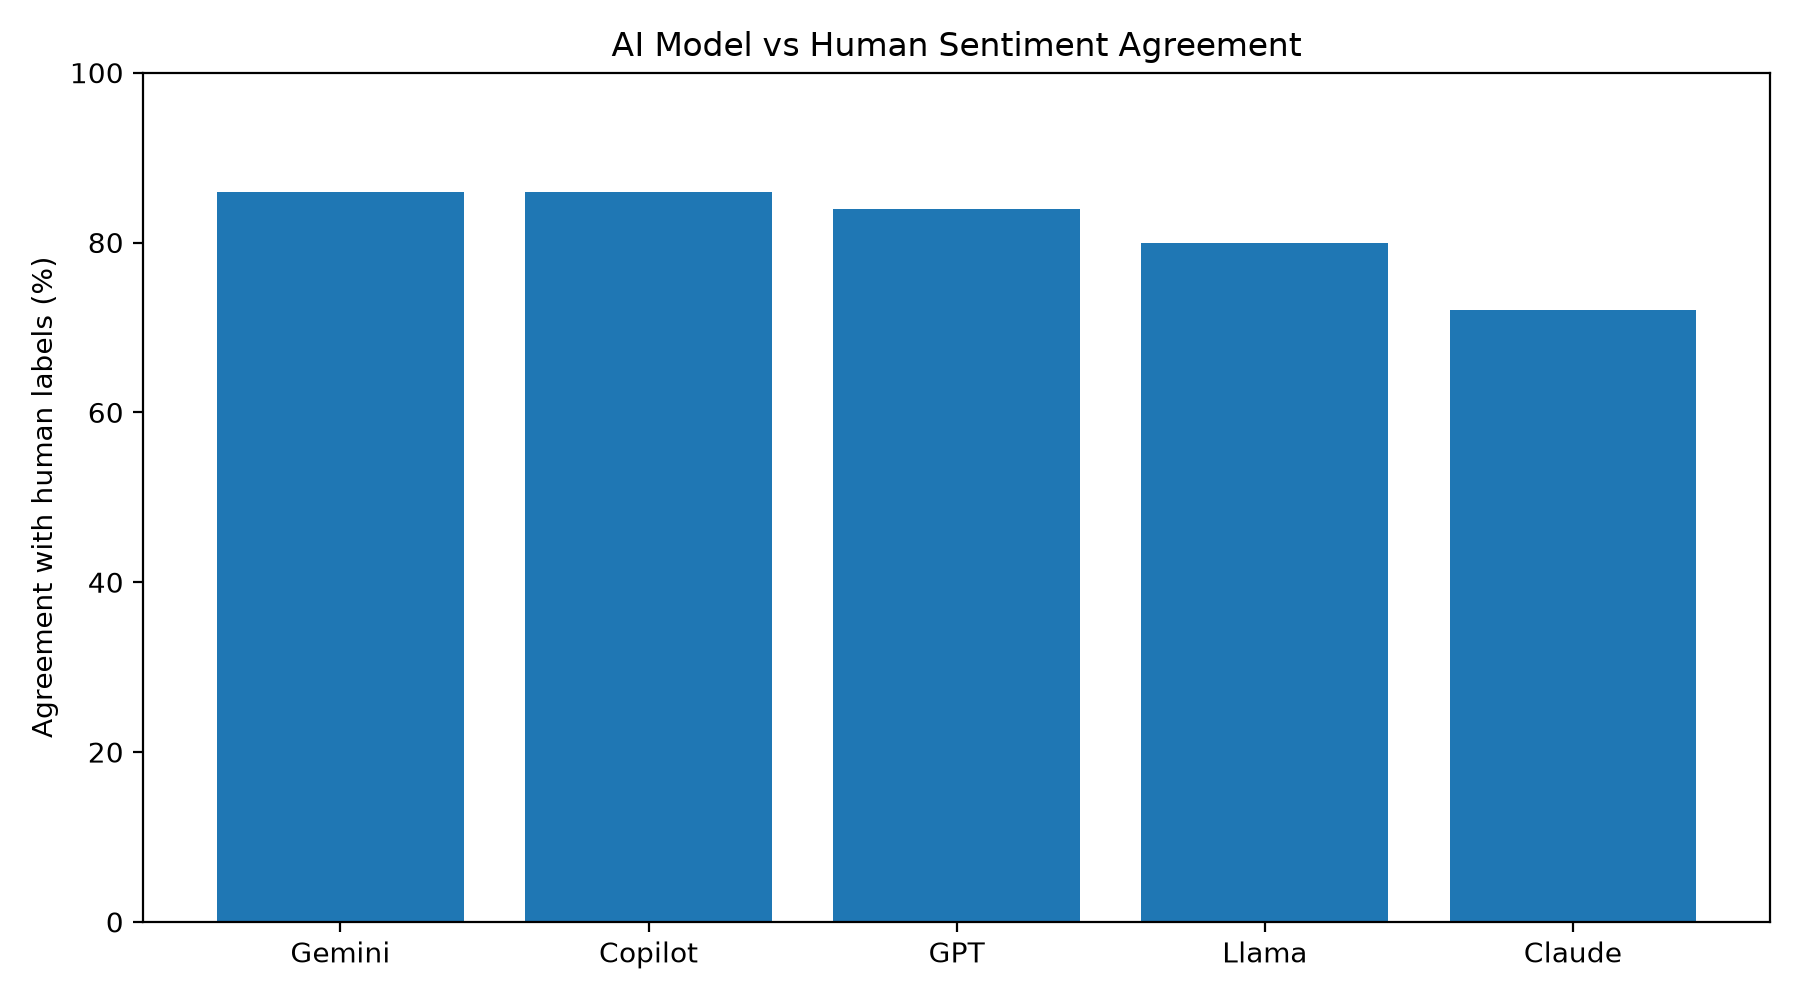

Values plotted in this chart, from the file beside it:
Model, Correct, Total, Accuracy (%)
Gemini, 43, 50, 86.0
Copilot, 43, 50, 86.0
GPT, 42, 50, 84.0
Llama, 40, 50, 80.0
Claude, 36, 50, 72.0
